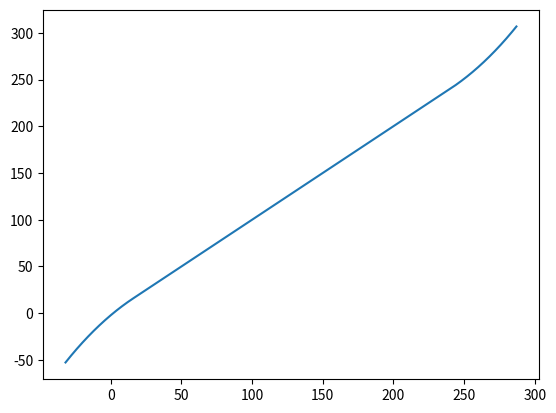

Here is the Python script that generated this plot:
import matplotlib.pyplot as plt
from math import sqrt

# A simple verification that the coefficients obtained by Deemphasis.py
# work and produce reasonable results in the form coded in the de-emphasis
# shader.  Notice that the range is different from that script since the
# specification uses 11 bit resolution of the filter, and we use the value
# range 0-255.  We use floats, however, so there is no loss of resolution.

# Verbatim copy from the shader after syntax fixes for Python
def non_linear(x_unscaled):
    nl_y1 = 112
    nl_x1 = 224
    nl_x2 = 512
    nl_y2 = 512
    nl_h = 96.65
    nl_k = 964.23
    nl_a = 483.50
    nl_a_sq = nl_a * nl_a
    nl_b = 883.43
    nl_b_sq = nl_b * nl_b

    x = (x_unscaled - 128) * 2;
    if (x > nl_x2):
        y = nl_y2
    elif (x > nl_x1):
        y = nl_k - sqrt(nl_b_sq * (1 - (x - nl_h) * (x - nl_h) / nl_a_sq))
    elif (x < -nl_x2):
        y = -nl_y2
    elif (x < -nl_x1):
        y = -nl_k + sqrt(nl_b_sq * (1 - (-x - nl_h) * (-x - nl_h) / nl_a_sq))
    else:
        y = x / 2;

    return y + 128

# Notice that the actual excess range used on laserdisc is much smaller than for BS MUSE
max_range = 160
t = range(128-max_range, 128+max_range, 1)
plt.plot(t, list(map(non_linear, t)))
plt.show()

step = 10
for i in range(128-max_range, 128+max_range + step - 1, 10):
    print(i, non_linear(i))
